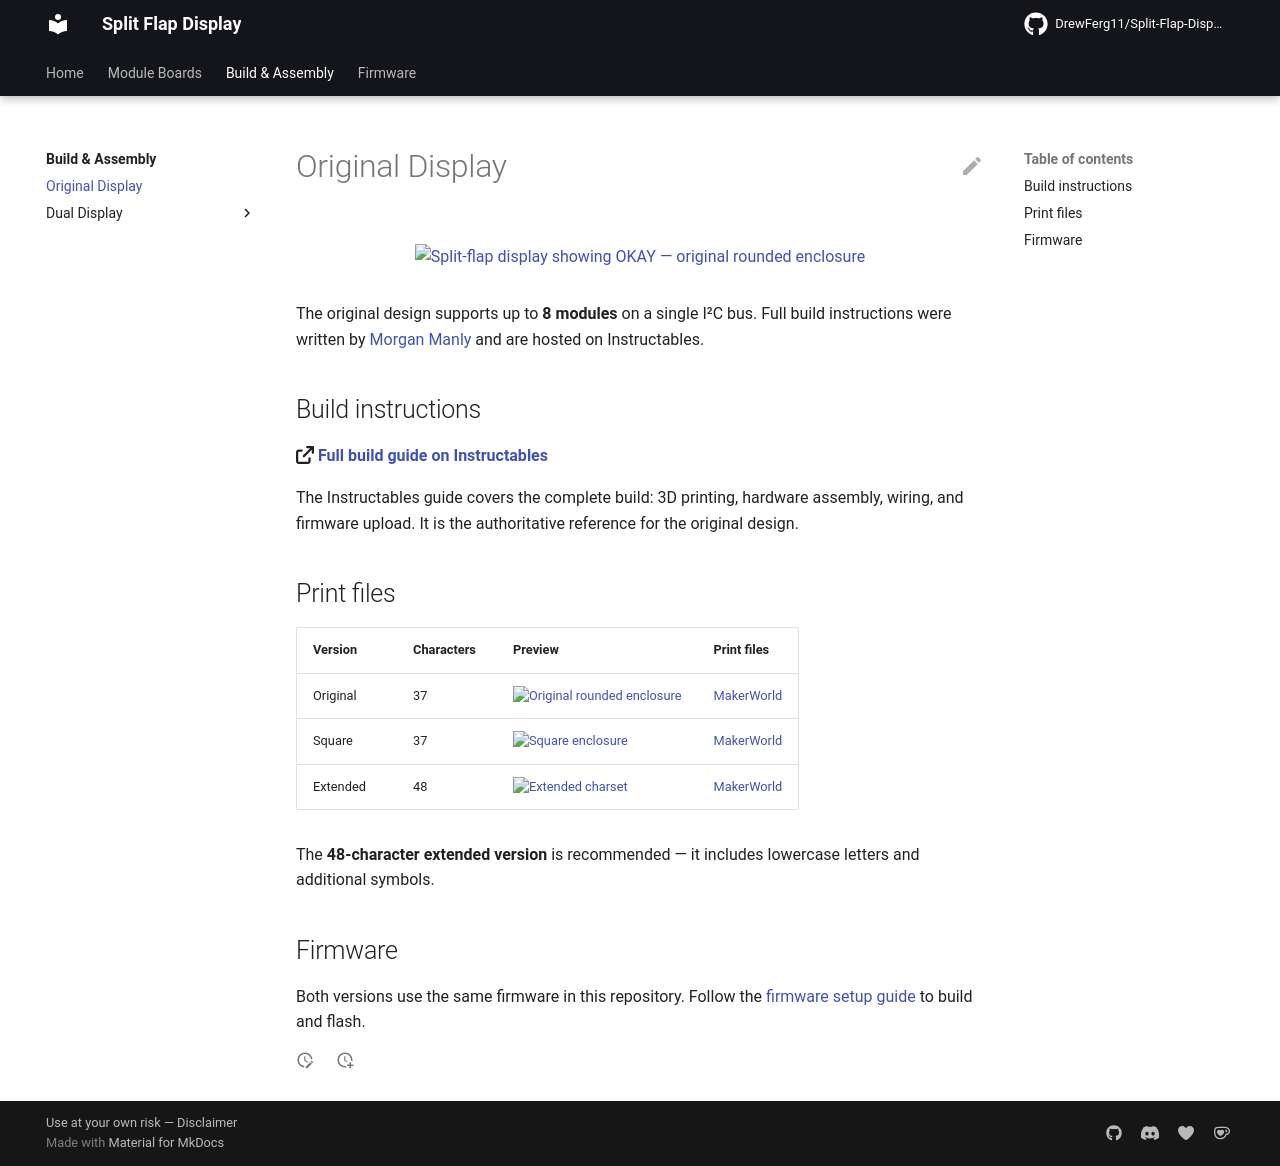

repository: DrewFerg11/Split-Flap-Display · page: build/original/index.html · generator: mkdocs

# Original Display

<figure markdown>
![Split-flap display showing OKAY — original rounded enclosure](../../assets/display/37-flap-main.png)
</figure>

The original design supports up to **8 modules** on a single I²C bus. Full build instructions were written by [Morgan Manly](https://github.com/ManlyMorgan/Split-Flap-Display) and are hosted on Instructables.

## Build instructions

:fontawesome-solid-arrow-up-right-from-square: **[Full build guide on Instructables](https://www.instructables.com/Split-Flap-Display-3D-Printed-Modular-Compact-Encl/)**

The Instructables guide covers the complete build: 3D printing, hardware assembly, wiring, and firmware upload. It is the authoritative reference for the original design.

## Print files

| Version | Characters | Preview | Print files |
|---|---|---|---|
| Original | 37 | ![Original rounded enclosure](../../assets/display/37-flap.png){ width="160" } | [MakerWorld](https://makerworld.com/en/models/1116618#profileId-1114192) |
| Square | 37 | ![Square enclosure](../../assets/display/37-flap-square.jpg){ width="160" } | [MakerWorld](https://makerworld.com/en/models/2489058-split-flap-display-square-enclosure#profileId-2734898) |
| Extended | 48 | ![Extended charset](../../assets/display/48-flap.png){ width="160" } | [MakerWorld](https://makerworld.com/en/models/1296793-split-flap-display-extended-charset-48-flaps#profileId-1328346) |

The **48-character extended version** is recommended — it includes lowercase letters and additional symbols.

## Firmware

Both versions use the same firmware in this repository. Follow the [firmware setup guide](../../firmware/install-manual.md) to build and flash.
